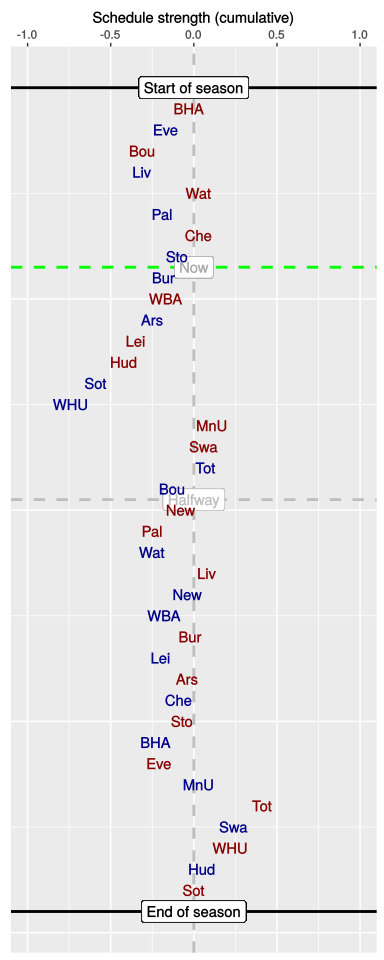

Source data for this figure (header and first rows):
, HA, vs, played, sched, cumulative
1, A, BHA, 1, -0.03, -0.03
2, H, Eve, 1, -0.14, -0.17
3, A, Bou, 1, -0.14, -0.31
4, H, Liv, 1, 0, -0.31
5, A, Wat, 1, 0.34, 0.03
6, H, Pal, 1, -0.22, -0.19
7, A, Che, 1, 0.22, 0.03
8, H, Sto, 1, -0.13, -0.1
9, H, Bur, 0, -0.07, -0.18
10, A, WBA, 0, 0.01, -0.17
11, H, Ars, 0, -0.08, -0.25
12, A, Lei, 0, -0.1, -0.35
13, A, Hud, 0, -0.07, -0.42
14, H, Sot, 0, -0.16, -0.59
15, H, WHU, 0, -0.15, -0.74
16, A, MnU, 0, 0.85, 0.11
17, A, Swa, 0, -0.06, 0.06
18, H, Tot, 0, 0.02, 0.07
19, H, Bou, 0, -0.2, -0.13
20, A, New, 0, 0.05, -0.08
21, A, Pal, 0, -0.18, -0.25
22, H, Wat, 0, 0, -0.25
23, A, Liv, 0, 0.33, 0.08
24, H, New, 0, -0.12, -0.04
25, H, WBA, 0, -0.14, -0.18
26, A, Bur, 0, 0.16, -0.02
27, H, Lei, 0, -0.19, -0.2
28, A, Ars, 0, 0.16, -0.04
29, H, Che, 0, -0.05, -0.09
30, A, Sto, 0, 0.02, -0.07
31, H, BHA, 0, -0.15, -0.23
32, A, Eve, 0, 0.01, -0.21
33, H, MnU, 0, 0.24, 0.03
34, A, Tot, 0, 0.38, 0.41
35, H, Swa, 0, -0.16, 0.24
36, A, WHU, 0, -0.02, 0.22
37, H, Hud, 0, -0.17, 0.05
38, A, Sot, 0, -0.05, 0
